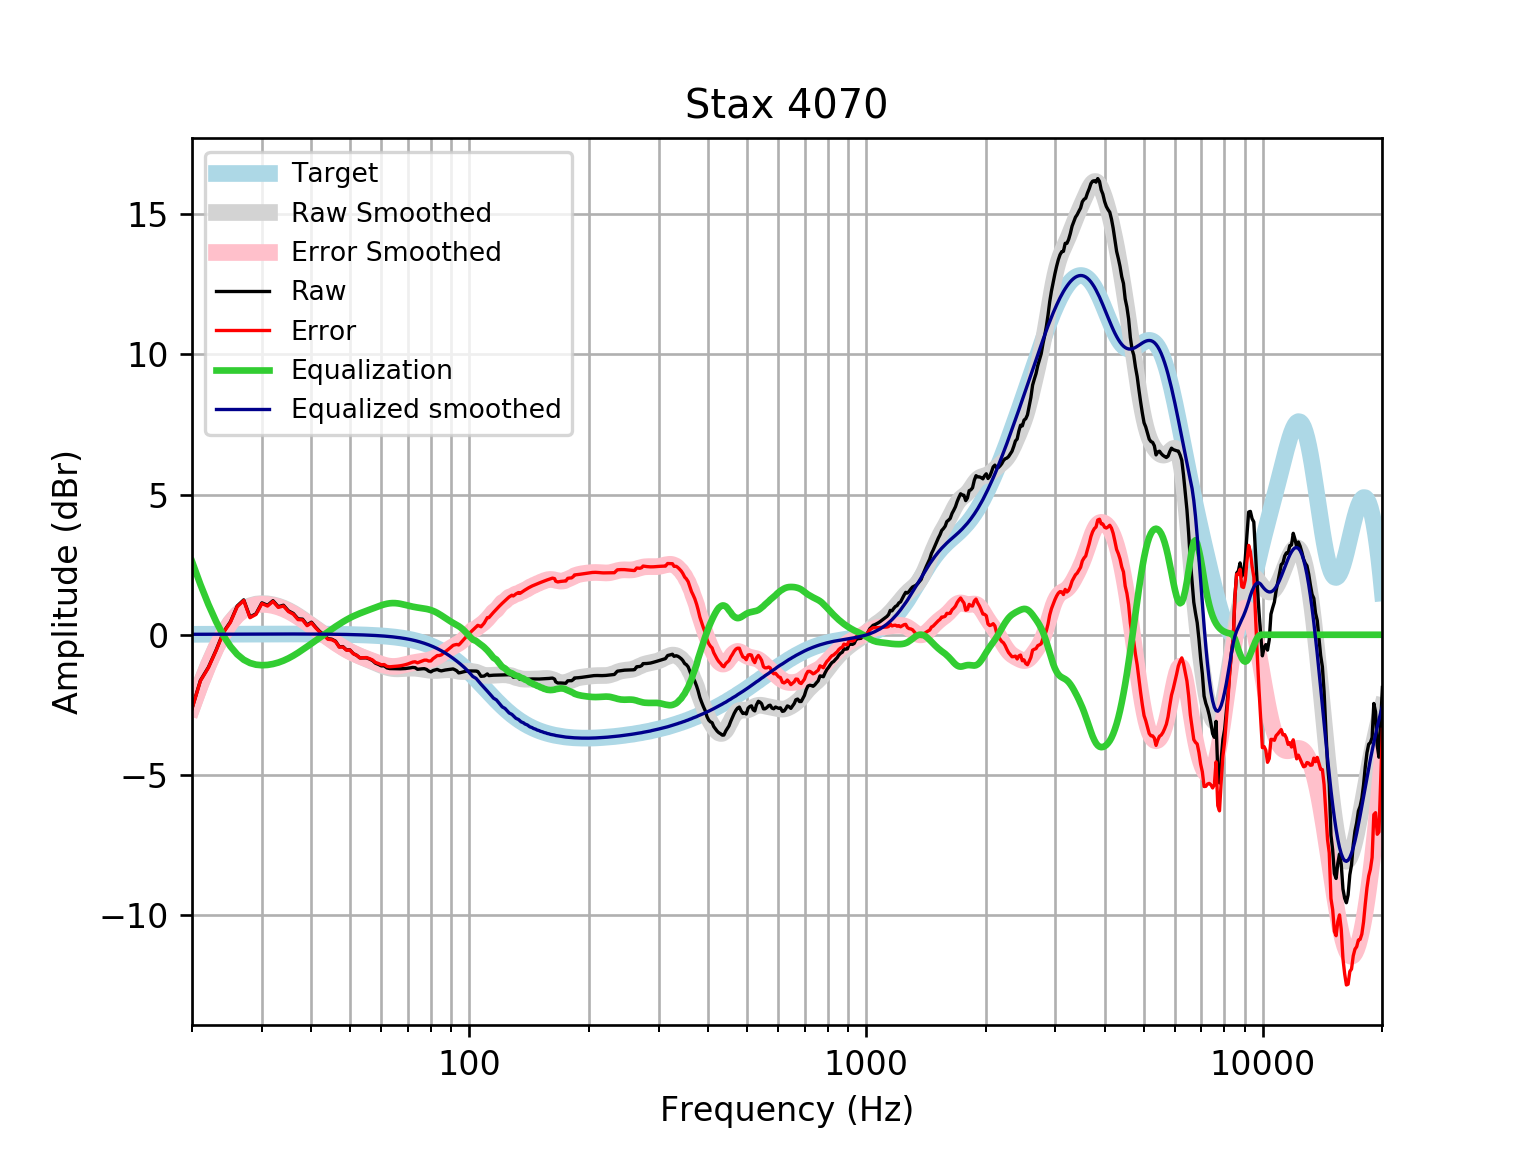

The file beside this chart, header and first rows:
frequency, raw, error, smoothed, error_smoothed, equalization, equalized_raw, equalized_smoothed, target
20, -2.624, -2.641, -2.596, -2.612, 2.612, -0.01235, 0.01646, 0.01648
21, -1.627, -1.645, -1.775, -1.793, 1.793, 0.1656, 0.01765, 0.01765
22, -1.156, -1.175, -1.061, -1.079, 1.079, -0.0764, 0.01877, 0.01876
23, -0.5479, -0.5678, -0.4516, -0.4714, 0.4714, -0.07654, 0.01984, 0.01983
24, 0.09498, 0.07414, 0.05199, 0.03114, -0.03114, 0.06384, 0.02085, 0.02084
25, 0.4657, 0.4439, 0.4389, 0.4171, -0.4171, 0.04859, 0.02181, 0.02179
26, 1.025, 1.002, 0.7223, 0.6995, -0.6995, 0.3254, 0.02271, 0.02269
27, 1.245, 1.221, 0.9141, 0.8906, -0.8906, 0.3543, 0.02355, 0.02353
28, 0.6328, 0.6084, 1.031, 1.007, -1.007, -0.3739, 0.02433, 0.02431
29, 0.7506, 0.7256, 1.092, 1.067, -1.067, -0.3162, 0.02504, 0.02502
30, 1.139, 1.113, 1.112, 1.086, -1.086, 0.05308, 0.02567, 0.02566
31, 1.05, 1.024, 1.102, 1.075, -1.075, -0.02551, 0.02623, 0.02622
32, 1.215, 1.188, 1.069, 1.042, -1.042, 0.1722, 0.02668, 0.02668
33, 1.002, 0.9754, 1.018, 0.9909, -0.9909, 0.01151, 0.02704, 0.02704
34, 1.053, 1.025, 0.9503, 0.923, -0.923, 0.1298, 0.02728, 0.02728
35, 0.8532, 0.8258, 0.8678, 0.8404, -0.8404, 0.01274, 0.0274, 0.0274
36, 0.7605, 0.7332, 0.7731, 0.7457, -0.7457, 0.01483, 0.02739, 0.02739
37, 0.5676, 0.5403, 0.6694, 0.6422, -0.6422, -0.07459, 0.02723, 0.02723
38, 0.556, 0.529, 0.5603, 0.5333, -0.5333, 0.02262, 0.02691, 0.02692
39, 0.3506, 0.3242, 0.4491, 0.4226, -0.4226, -0.07203, 0.02643, 0.02644
40, 0.449, 0.4232, 0.3382, 0.3125, -0.3125, 0.1365, 0.02578, 0.02579
41, 0.2693, 0.2444, 0.2292, 0.2043, -0.2043, 0.06504, 0.02495, 0.02496
42, 0.1129, 0.08896, 0.1227, 0.09878, -0.09878, 0.01411, 0.02393, 0.02393
43, 0.006861, -0.01586, 0.01887, -0.00385, 0.00385, 0.01071, 0.02272, 0.02272
44, -0.1402, -0.1615, -0.08207, -0.1034, 0.1034, -0.03684, 0.0213, 0.0213
45, -0.1568, -0.1764, -0.1797, -0.1994, 0.1994, 0.0426, 0.01968, 0.01967
46, -0.2283, -0.2461, -0.2733, -0.2911, 0.2911, 0.06282, 0.01785, 0.01783
47, -0.4265, -0.4423, -0.362, -0.3778, 0.3778, -0.04868, 0.01579, 0.01577
48, -0.4225, -0.436, -0.4451, -0.4586, 0.4586, 0.03606, 0.0135, 0.01347
49, -0.5382, -0.5492, -0.5219, -0.5329, 0.5329, -0.005357, 0.01097, 0.01094
50, -0.5395, -0.5477, -0.592, -0.6002, 0.6002, 0.06072, 0.008186, 0.008144
51, -0.6708, -0.6758, -0.6556, -0.6608, 0.6608, -0.01, 0.005126, 0.00508
52, -0.7312, -0.733, -0.7132, -0.715, 0.715, -0.01627, 0.001774, 0.001724
53, -0.8259, -0.8239, -0.7658, -0.7639, 0.7639, -0.06199, -0.001894, -0.001946
54, -0.8244, -0.8184, -0.8148, -0.8089, 0.8089, -0.01548, -0.005905, -0.005958
55, -0.8231, -0.8128, -0.8617, -0.8514, 0.8514, 0.02832, -0.01029, -0.01034
56, -0.8645, -0.8493, -0.908, -0.8929, 0.8929, 0.02842, -0.01508, -0.01514
57, -0.9182, -0.8978, -0.9543, -0.934, 0.934, 0.01579, -0.02033, -0.02038
58, -1.014, -0.9879, -1.001, -0.9746, 0.9746, -0.0394, -0.02607, -0.02611
59, -1.056, -1.024, -1.046, -1.014, 1.014, -0.0425, -0.03234, -0.03238
60, -1.109, -1.07, -1.089, -1.05, 1.05, -0.05892, -0.03921, -0.03925
61, -1.108, -1.062, -1.128, -1.081, 1.081, -0.02716, -0.04672, -0.04675
62, -1.182, -1.127, -1.161, -1.106, 1.106, -0.0767, -0.05494, -0.05496
63, -1.206, -1.142, -1.186, -1.122, 1.122, -0.08397, -0.06392, -0.06393
64, -1.208, -1.134, -1.203, -1.129, 1.129, -0.07907, -0.07372, -0.07373
65, -1.211, -1.127, -1.212, -1.128, 1.128, -0.08324, -0.0844, -0.08441
66, -1.213, -1.117, -1.215, -1.119, 1.119, -0.09437, -0.09604, -0.09603
67, -1.213, -1.105, -1.212, -1.104, 1.104, -0.1096, -0.1087, -0.1087
68, -1.21, -1.088, -1.207, -1.085, 1.085, -0.1259, -0.1224, -0.1224
69, -1.204, -1.067, -1.2, -1.063, 1.063, -0.1407, -0.1372, -0.1372
70, -1.193, -1.04, -1.194, -1.041, 1.041, -0.1523, -0.1533, -0.1533
71, -1.18, -1.009, -1.191, -1.02, 1.02, -0.1598, -0.1706, -0.1706
72, -1.165, -0.9754, -1.19, -1.001, 1.001, -0.1634, -0.1892, -0.1892
73, -1.172, -0.9633, -1.194, -0.9848, 0.9848, -0.1877, -0.2092, -0.2092
74, -1.231, -1.001, -1.202, -0.9709, 0.9709, -0.2605, -0.2306, -0.2305
75, -1.221, -0.9673, -1.212, -0.9587, 0.9587, -0.2619, -0.2535, -0.2534
76, -1.213, -0.9357, -1.225, -0.9472, 0.9472, -0.2663, -0.2778, -0.2778
77, -1.209, -0.9054, -1.238, -0.9347, 0.9347, -0.2744, -0.3037, -0.3037
78, -1.236, -0.9049, -1.251, -0.92, 0.92, -0.3161, -0.3312, -0.3312
79, -1.297, -0.9366, -1.262, -0.9016, 0.9016, -0.3953, -0.3604, -0.3603
... 553 more rows
